Run: headless pygame with SDL's dummy video driver; simulated clock (each Clock.tick advances the game by its frame time, no real sleeping); random seed 0; keys injected as events and as key.get_pressed() state; no mouse input.
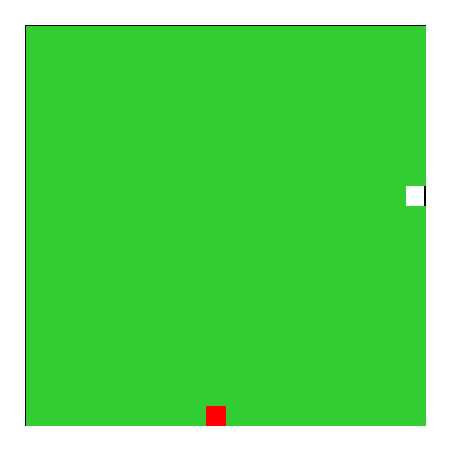
Frame 1 of 4 · flips 1–60 · no input
Frame 2 of 4 · flips 61–180 · tapped SPACE, RETURN · held RIGHT (→), D · screen unchanged from frame 1, image omitted
Frame 3 of 4 · flips 181–300 · held DOWN (↓), S · screen unchanged from frame 2, image omitted
Frame 4 of 4 · flips 301–420 · held LEFT (←), A, UP (↑), W · screen unchanged from frame 3, image omitted

The pygame program that drew these frames:

import math
import time
import random

import pygame
from pygame.locals import *

# Set colors.
BLACK = (0, 0, 0)
WHITE = (255, 255, 255)
RED = (255, 0, 0)
GREEN = (0, 255, 0)
GRASS_GREEN = (51, 204, 51)
BLUE = (0, 0, 255)
PURPLE = (128, 0, 128)
LIGHT_RED    =(255,128,128)
ROAD_BROWN = (83, 64, 45)

pygame.init()
running = True
#
#   Setting Constants
# Set grid square area here: Smallest SECTOR_AREA: 5.
SECTOR_AREA = 20
MARGIN = 50
# Resolution of the grid
SECT_Y_COUNT = 20
SECT_X_COUNT = 20

# Calculations to set size.
sizeX = MARGIN+SECT_Y_COUNT*SECTOR_AREA
sizeY = MARGIN+SECT_X_COUNT*SECTOR_AREA
size = (sizeX, sizeY)
screen = pygame.display.set_mode(size)
grid = []

def new_start():
    edge_rows = [[0,random.randint(0,SECT_X_COUNT-1)],
    [SECT_X_COUNT-1, random.randint(0,SECT_X_COUNT-1)],
    [random.randint(0,SECT_X_COUNT-1),0],
    [random.randint(0,SECT_X_COUNT-1),SECT_X_COUNT-1]
    ]
    return edge_rows[random.randint(0,3)]

def build_road(x, y):
    grid = new_maze()
    if grid[x][y] == 1:
        return False
    if grid[x][y] == 3:
        return False
    elif grid[x][y] == 2:
        return True

    # mark as visited
    grid[x][y] = 1

    # explore neighbors clockwise starting by the one on the right
    if ((x < len(grid)-1 and build_road(x+1, y))
        or (y > 0 and build_road(x, y-1))
        or (x > 0 and build_road(x-1, y))
        or (y < len(grid)-1 and build_road(x, y+1))):
        return True

    return False

def new_maze():
    #make a new round
    grid=[]
    for x in range(SECT_X_COUNT):
        grid.append([])
        for y in range(SECT_Y_COUNT):
            grid[x].append(0)

    start = new_start()    
    finish = new_start()
    while start == finish:
        finish = new_start()
    grid[finish[0]][finish[1]]=2
    grid[start[0]][start[1]]=3

    return grid

grid = new_maze()

while running:
    for event in pygame.event.get():
        if event.type == KEYDOWN:
            if event.key == K_ESCAPE:
                running = False
            if event.key == K_RCTRL:
                grid = new_maze()
        elif event.type == QUIT:
            running = False
    
    screen.fill(WHITE)
    pygame.draw.rect(screen, BLACK, [25, 25, sizeX-49, sizeY-49], 2)
    # Fill the grid
    for x in range(SECT_X_COUNT):
        for y in range(SECT_Y_COUNT):
            if grid[x][y] == 0:
                pygame.draw.rect(screen, GRASS_GREEN, [26+(y*SECTOR_AREA),26+(x*SECTOR_AREA),SECTOR_AREA,SECTOR_AREA], 0)
            elif grid[x][y] == 1:
                pygame.draw.rect(screen, ROAD_BROWN, [26+(y*SECTOR_AREA),26+(x*SECTOR_AREA),SECTOR_AREA,SECTOR_AREA], 0)
            elif grid[x][y] == 2:
                pygame.draw.rect(screen, RED, [26+(y*SECTOR_AREA),26+(x*SECTOR_AREA),SECTOR_AREA,SECTOR_AREA], 0)

    pygame.display.flip()
